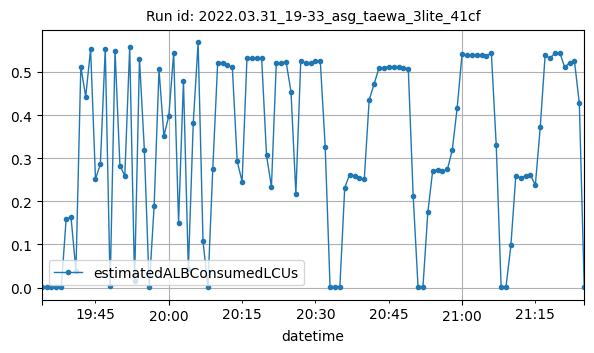

The data file committed next to this chart (first rows):
datetime, estimatedALBConsumedLCUs
2022-03-31T19:34:00Z, 0.0002
2022-03-31T19:35:00Z, 0.00027
2022-03-31T19:36:00Z, 0.00024
2022-03-31T19:37:00Z, 0.00023
2022-03-31T19:38:00Z, 0.00038
2022-03-31T19:39:00Z, 0.1594
2022-03-31T19:40:00Z, 0.1625
2022-03-31T19:41:00Z, 0.03841
2022-03-31T19:42:00Z, 0.5123
2022-03-31T19:43:00Z, 0.4425
2022-03-31T19:44:00Z, 0.5529
2022-03-31T19:45:00Z, 0.2519
2022-03-31T19:46:00Z, 0.2858
2022-03-31T19:47:00Z, 0.5539
2022-03-31T19:48:00Z, 0.00385
2022-03-31T19:49:00Z, 0.5491
2022-03-31T19:50:00Z, 0.283
2022-03-31T19:51:00Z, 0.2591
2022-03-31T19:52:00Z, 0.5575
2022-03-31T19:53:00Z, 0.01466
2022-03-31T19:54:00Z, 0.531
2022-03-31T19:55:00Z, 0.3195
2022-03-31T19:56:00Z, 0.0004
2022-03-31T19:57:00Z, 0.1893
2022-03-31T19:58:00Z, 0.5057
2022-03-31T19:59:00Z, 0.3516
2022-03-31T20:00:00Z, 0.3978
2022-03-31T20:01:00Z, 0.5438
2022-03-31T20:02:00Z, 0.1502
2022-03-31T20:03:00Z, 0.4796
2022-03-31T20:04:00Z, 0.04277
2022-03-31T20:05:00Z, 0.3805
2022-03-31T20:06:00Z, 0.5682
2022-03-31T20:07:00Z, 0.1075
2022-03-31T20:08:00Z, 0.00109
2022-03-31T20:09:00Z, 0.2754
2022-03-31T20:10:00Z, 0.5202
2022-03-31T20:11:00Z, 0.5205
2022-03-31T20:12:00Z, 0.5155
2022-03-31T20:13:00Z, 0.5102
2022-03-31T20:14:00Z, 0.2925
2022-03-31T20:15:00Z, 0.2456
2022-03-31T20:16:00Z, 0.5333
2022-03-31T20:17:00Z, 0.5323
2022-03-31T20:18:00Z, 0.5316
2022-03-31T20:19:00Z, 0.5314
2022-03-31T20:20:00Z, 0.3065
2022-03-31T20:21:00Z, 0.2333
2022-03-31T20:22:00Z, 0.5213
2022-03-31T20:23:00Z, 0.5211
2022-03-31T20:24:00Z, 0.5235
2022-03-31T20:25:00Z, 0.4545
2022-03-31T20:26:00Z, 0.2176
2022-03-31T20:27:00Z, 0.5251
2022-03-31T20:28:00Z, 0.5212
2022-03-31T20:29:00Z, 0.5212
2022-03-31T20:30:00Z, 0.525
2022-03-31T20:31:00Z, 0.5246
2022-03-31T20:32:00Z, 0.327
2022-03-31T20:33:00Z, 0.00033
... 52 more rows
